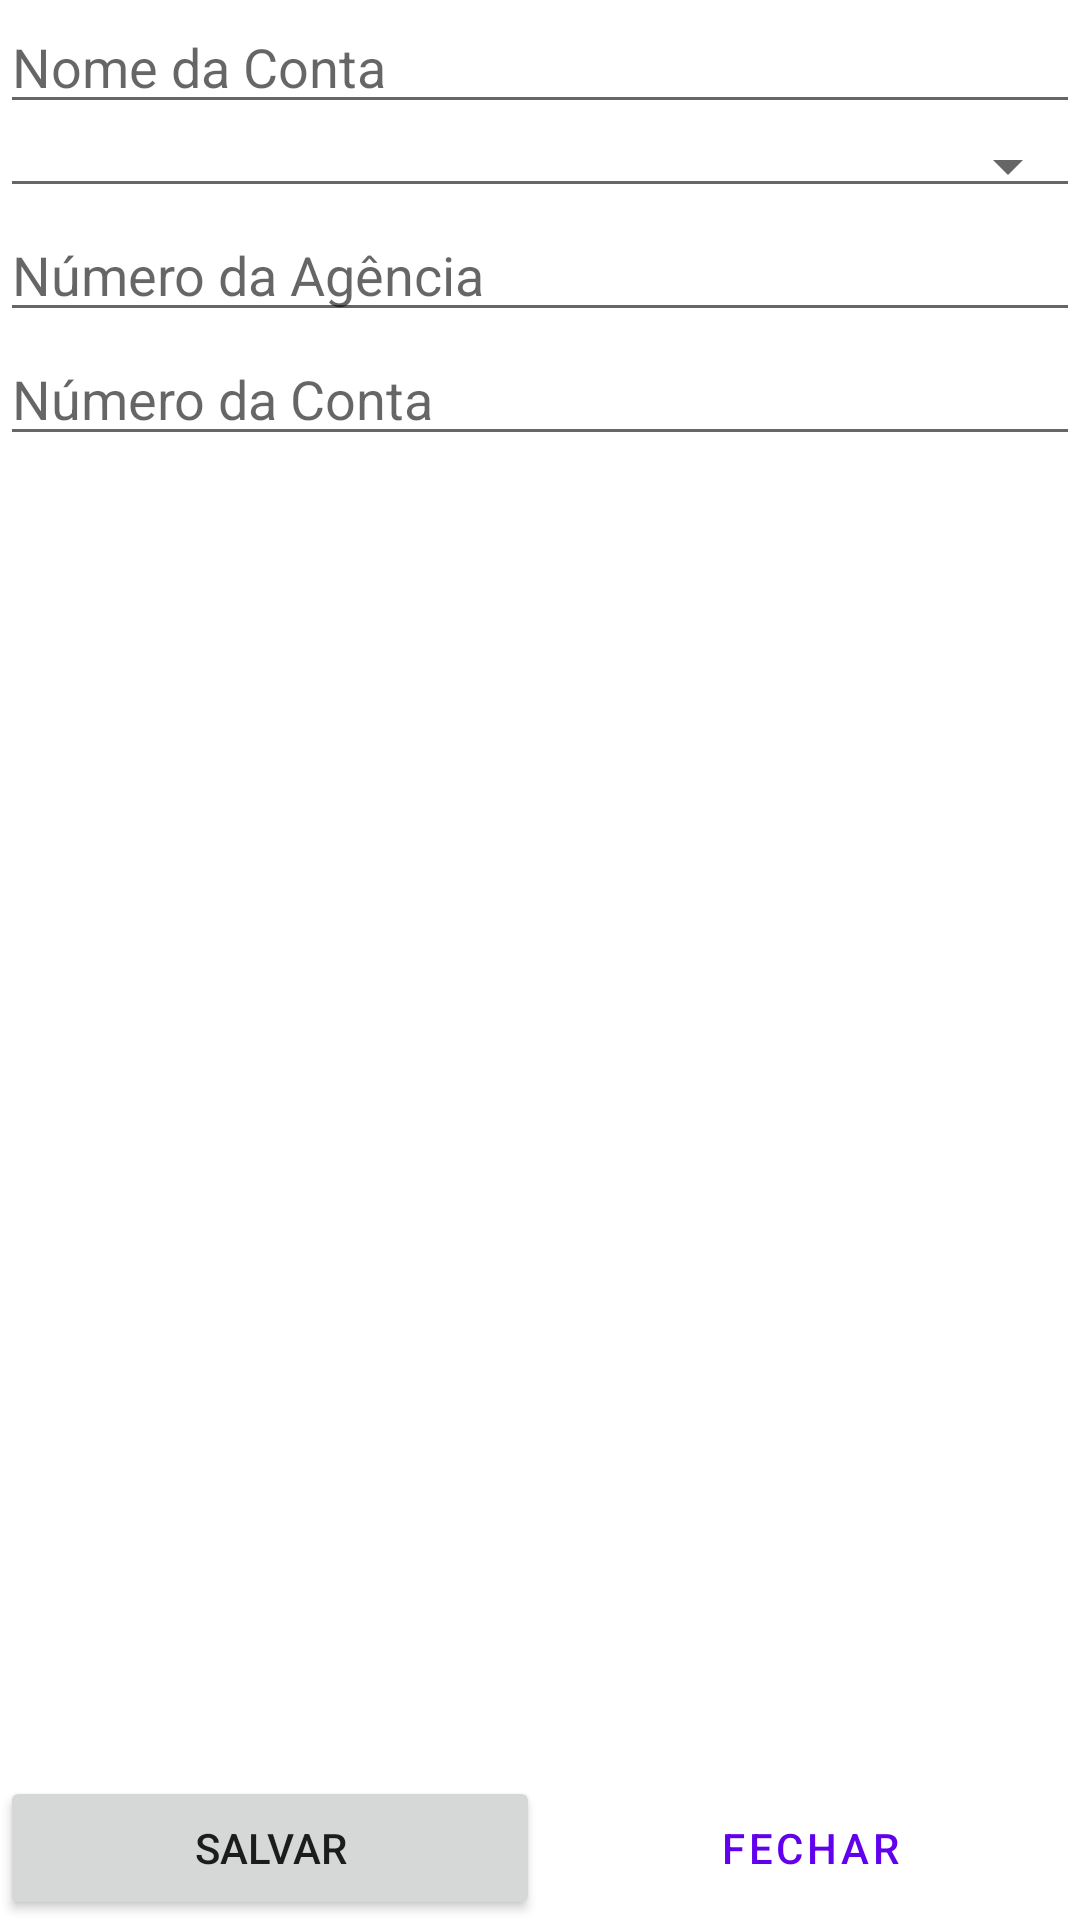

Write the Android layout XML for this screen, with the resource values it uses.
<!-- AndroidManifest.xml: application theme Theme.FinanceiroApp -->
<!-- res/layout/activity_form_conta.xml -->
<?xml version="1.0" encoding="utf-8"?>
<androidx.constraintlayout.widget.ConstraintLayout xmlns:android="http://schemas.android.com/apk/res/android"
    xmlns:app="http://schemas.android.com/apk/res-auto"
    xmlns:tools="http://schemas.android.com/tools"
    android:layout_width="match_parent"
    android:layout_height="match_parent"
    tools:context=".ui.FormContaActivity">

    <EditText
        android:id="@+id/txtNome"
        android:layout_width="0dp"
        android:layout_height="wrap_content"
        app:layout_constraintTop_toTopOf="parent"
        app:layout_constraintStart_toStartOf="parent"
        app:layout_constraintEnd_toEndOf="parent"
        android:inputType="textPersonName"
        android:hint="Nome da Conta" />

    <androidx.appcompat.widget.AppCompatSpinner
        android:id="@+id/spnBanco"
        style="@style/Widget.AppCompat.Spinner.Underlined"
        android:layout_height="wrap_content"
        android:layout_width="0dp"
        app:layout_constraintEnd_toEndOf="parent"
        app:layout_constraintStart_toStartOf="parent"
        app:layout_constraintTop_toBottomOf="@id/txtNome" />

    <EditText
        android:id="@+id/txtAgencia"
        android:layout_width="0dp"
        android:layout_height="wrap_content"
        app:layout_constraintTop_toBottomOf="@id/spnBanco"
        app:layout_constraintStart_toStartOf="parent"
        app:layout_constraintEnd_toEndOf="parent"
        android:inputType="text"
        android:hint="Número da Agência"
        />

    <EditText
        android:id="@+id/txtNumero"
        android:layout_width="0dp"
        android:layout_height="wrap_content"
        app:layout_constraintTop_toBottomOf="@id/txtAgencia"
        app:layout_constraintStart_toStartOf="parent"
        app:layout_constraintEnd_toEndOf="parent"
        android:inputType="text"
        android:hint="Número da Conta"
        />

    <Button
        android:id="@+id/btnSalvar"
        android:layout_width="0dp"
        android:layout_height="wrap_content"
        android:text="Salvar"
        android:onClick="btnSalvarClick"
        app:layout_constraintBottom_toBottomOf="parent"
        app:layout_constraintEnd_toStartOf="@+id/btnFechar"
        app:layout_constraintStart_toStartOf="parent" />

    <Button
        android:id="@+id/btnFechar"
        style="@style/Widget.MaterialComponents.Button.OutlinedButton"
        android:layout_width="0dp"
        android:layout_height="wrap_content"
        android:text="Fechar"
        android:onClick="btnFecharClick"
        app:layout_constraintBottom_toBottomOf="parent"
        app:layout_constraintEnd_toEndOf="parent"
        app:layout_constraintStart_toEndOf="@id/btnSalvar" />

</androidx.constraintlayout.widget.ConstraintLayout>
<!-- resources referenced by this layout -->
<resources>
  <style name="Theme.FinanceiroApp" parent="Theme.MaterialComponents.DayNight.DarkActionBar">
          
          <item name="colorPrimary">@color/purple_500</item>
          <item name="colorPrimaryVariant">@color/purple_700</item>
          <item name="colorOnPrimary">@color/white</item>
          
          <item name="colorSecondary">@color/teal_200</item>
          <item name="colorSecondaryVariant">@color/teal_700</item>
          <item name="colorOnSecondary">@color/black</item>
          
          <item name="android:statusBarColor" tools:targetApi="l">?attr/colorPrimaryVariant</item>
          
      </style>
  <!-- not gathered from this repository: default colours our renderer supplied (Android Studio template values) -->
  <color name="purple_500">#FF6200EE</color>
  <color name="purple_700">#FF3700B3</color>
  <color name="teal_200">#FF03DAC5</color>
  <color name="teal_700">#FF018786</color>
  <color name="black">#FF000000</color>
  <color name="white">#FFFFFFFF</color>
</resources>
